Run: headless pygame with SDL's dummy video driver; simulated clock (each Clock.tick advances the game by its frame time, no real sleeping); random seed 0; keys injected as events and as key.get_pressed() state; mouse plan: one left click at the window centre at the start of phase 2, then a move to the lower-right quarter at the start of phase 3.
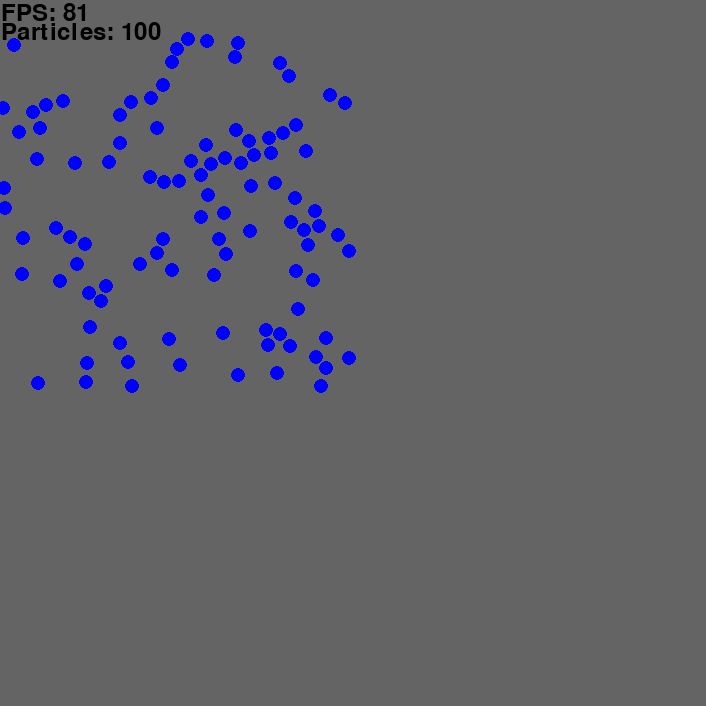
Frame 1 of 4 · flips 1–60 · no input
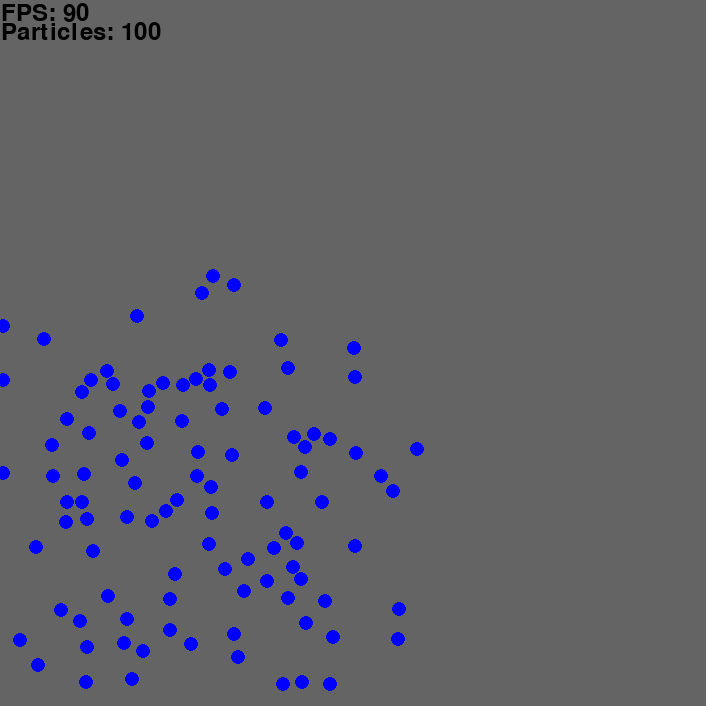
Frame 2 of 4 · flips 61–180 · clicked the window centre · tapped SPACE, RETURN · held RIGHT (→), D
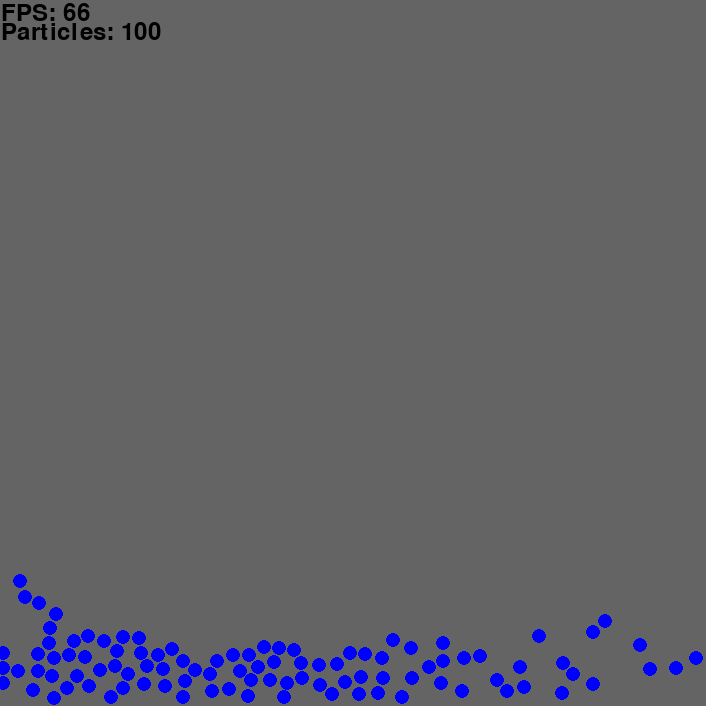
Frame 3 of 4 · flips 181–300 · moved the mouse to the lower-right quarter · held DOWN (↓), S
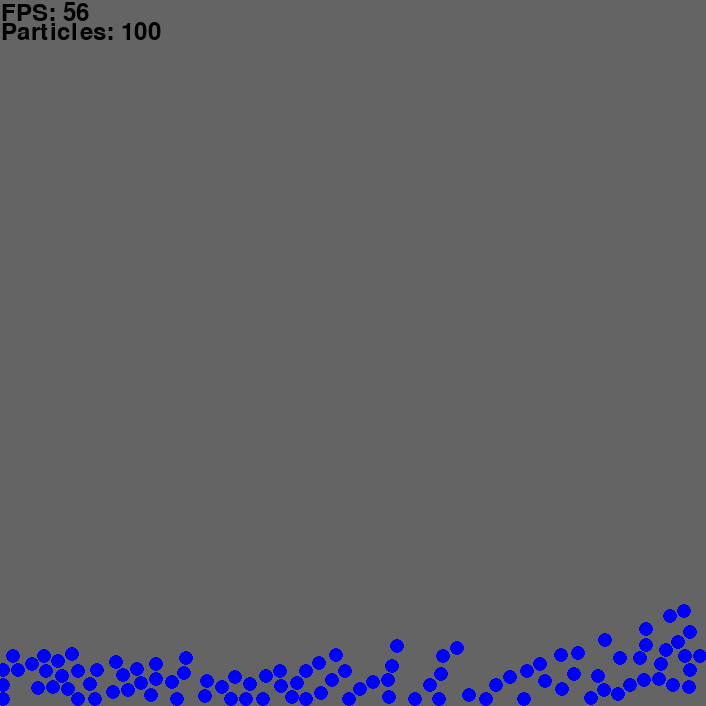
Frame 4 of 4 · flips 301–420 · held LEFT (←), A, UP (↑), W

The pygame program that drew these frames:

import pygame
import time
import math
import random

def textToScreen(text, color, position):
    screen.blit(font.render(text, True, color), position)

def waitForInteraction():
    while True:
        for event in pygame.event.get():
            if event.type == pygame.QUIT:
                exit()
            elif event.type == pygame.MOUSEBUTTONDOWN:
                return
            elif event.type == pygame.KEYDOWN:
                return

def normalize_tuple(t):
    # Calculate the Euclidean norm of the tuple
    norm = math.sqrt(sum(x**2 for x in t))
    
    # Avoid division by zero
    if norm == 0:
        raise ValueError("Cannot normalize a tuple with zero magnitude")
    
    # Return the normalized tuple
    return tuple(x / norm for x in t)


def clamp(value, minValue, maxValue):
    return max(min(value, maxValue), minValue)


class Particle:
    def __init__(self, xBound, yBound):
        self.xPos = random.random() * xBound
        self.yPos = random.random() * yBound
        self.xVel = 0
        self.yVel = 0
    
    def addVel(self, xVel, yVel):
        self.xVel += xVel
        self.yVel += yVel
    
    def move(self, dt):
        self.xPos += self.xVel * dt
        if self.xPos >= maxX or self.xPos <= 0:
            self.xPos = clamp(self.xPos, 0, maxX)
            self.xVel = 0

        self.yPos += self.yVel * dt
        if self.yPos >= maxY or self.yPos <= 0:
            self.yPos = clamp(self.yPos, 0, maxY)
            self.yVel = 0
    
    def draw(self, scale, color):
        pygame.draw.circle(screen, color, (self.xPos * scale + screenPadding, self.yPos * scale), scale * particleRadius)
        

#references to other data (like corners  or edges)
class Cell:
    def __init__(self, x, y, grid):
        self.xPos = x
        self.yPos = y

        self.edge_top = grid.horizontalEdges[y][x]
        self.edge_bottom = grid.horizontalEdges[y + 1][x]
        self.edge_left = grid.verticalEdges[y][x]
        self.edge_right = grid.verticalEdges[y][x + 1]

        self.reset()

    def reset(self):
        self.isAir = True
        self.particles = []
    
    def addParticle(self, particle):
        self.isAir = False

        trueX = self.xPos * cellSize
        trueY = self.yPos * cellSize

        remainderX = particle.xPos - trueX
        remainderY = particle.yPos - trueY

        #get weights
        particle.weight_left = 1 - remainderX/cellSize
        particle.weight_right = remainderX/cellSize
        particle.weight_top = 1 - remainderY/cellSize
        particle.weight_bottom = remainderY/cellSize

        #give edge velocity
        self.edge_left.velocity += particle.xVel * particle.weight_left * self.edge_left.openEdge
        self.edge_right.velocity += particle.xVel * particle.weight_right * self.edge_right.openEdge
        self.edge_top.velocity += particle.yVel * particle.weight_top * self.edge_top.openEdge
        self.edge_bottom.velocity += particle.yVel * particle.weight_bottom * self.edge_bottom.openEdge

        #give edge weights
        self.edge_left.weight += particle.weight_left
        self.edge_right.weight += particle.weight_right
        self.edge_top.weight += particle.weight_top
        self.edge_bottom.weight += particle.weight_bottom

        self.particles.append(particle)

    def updateDensity(self):
        if self.isAir:
            return
        
        self.density = self.edge_right.weight + self.edge_left.weight + self.edge_top.weight + self.edge_bottom.weight
        #print(self.density)
    
    def updateParticles(self):
        for particle in self.particles:
            particle.xVel = (self.edge_left.velocity * particle.weight_left + self.edge_right.velocity * particle.weight_right) / (particle.weight_right + particle.weight_left)
            particle.yVel = (self.edge_top.velocity * particle.weight_top + self.edge_bottom.velocity * particle.weight_bottom) / (particle.weight_top + particle.weight_bottom)

    #for incompressibility
    def solve(self, overrelaxation):
        #get how many edges can be changed
        openEdges = self.edge_bottom.openEdge + self.edge_top.openEdge + self.edge_left.openEdge + self.edge_right.openEdge
        
        #calculate pressure, pushes particles away from dense areas - helps the particle seperation
        pressureDivergence = stiffness * (self.density - averageDensity)
        pressureDivergence = clamp(pressureDivergence, 0, abs(pressureDivergence))
        
        #find the divergence - total fluid volume going out of cell
        divergence = overrelaxation * (-self.edge_right.velocity + self.edge_left.velocity + self.edge_top.velocity - self.edge_bottom.velocity) - pressureDivergence
        splitDivergence = divergence/openEdges

        #apply divergence
        self.edge_right.velocity += splitDivergence * self.edge_right.openEdge
        self.edge_left.velocity -= splitDivergence * self.edge_left.openEdge
        self.edge_top.velocity -= splitDivergence * self.edge_top.openEdge
        self.edge_bottom.velocity += splitDivergence * self.edge_bottom.openEdge
        
        #return new divergence for future use
        return self.edge_right.velocity - self.edge_left.velocity + self.edge_top.velocity - self.edge_bottom.velocity

class Edge:
    def __init__(self):
        self.openEdge = 1
        self.reset()

    def reset(self):
        if self.openEdge == 0:
            return

        self.velocity = 0
        self.weight = 0
    
    def draw(self, x, y, scale, cellSize, xDir, yDir, color, size):
        #find start and end position of velocity line
        startPos = (x * cellSize * scale + screenPadding, y * cellSize * scale + screenPadding)
        endPos = (x * cellSize * scale + xDir * self.velocity * scale + screenPadding, y * cellSize * scale + yDir * self.velocity * scale + screenPadding)
        
        #draw
        pygame.draw.line(screen, color, startPos, endPos, size)


class Grid:
    def __init__(self, cellSize, height, width):
        self.cellSize = cellSize

        #create edges, horizontal/vertical is based on the actual edge (not the velocity)
        self.verticalEdges = [[Edge() for _ in range(width + 1)] for _ in range(height)]
        self.horizontalEdges = [[Edge() for _ in range(width)] for _ in range(height + 1)]

        #make edges closed if on the bottom
        for y in range(len(self.horizontalEdges)):
            for x in range(len(self.horizontalEdges[0])):
                self.horizontalEdges[y][x].openEdge = 0 if y == height else 1

        #make edges closed if on the left or right
        for y in range(len(self.verticalEdges)):
            for x in range(len(self.verticalEdges[0])):
                self.verticalEdges[y][x].openEdge = 0 if x == 0 or x == width else 1
        
        #create cells
        self.cells = []
        for y in range(height):
            self.cells.append([])
            for x in range(width):
                self.cells[y].append(Cell(x, y, self))
    
    def draw(self, scale, draw_grid, draw_grid_colors, draw_edges, draw_edge_vels):
        if draw_grid:
            for y in range(len(self.cells)):
                for x in range(len(self.cells[0])):
                    #setup
                    rect = pygame.Rect(x * self.cellSize * scale + screenPadding, y * self.cellSize * scale + screenPadding, self.cellSize * scale, self.cellSize * scale)
                    
                    #draw blue if there are particles
                    if self.cells[y][x].isAir or not draw_grid_colors:
                        pygame.draw.rect(screen, (66, 0, 0), rect, 1)
                    else:
                        pygame.draw.rect(screen, (0, 0, 100), rect)


        if draw_edges:
            #vertical
            for y in range(len(self.verticalEdges)):
                for x in range(len(self.verticalEdges[0])):
                    edge = self.verticalEdges[y][x]
                    if edge.openEdge == 0:
                        pygame.draw.circle(screen, (255, 0, 0), (x * cellSize * scale, (y + .5) * cellSize * scale), 2 * scale)
                    elif draw_edge_vels:
                        edge.draw(x, y + .5, scale, cellSize, 1, 0, (0, 0, 0), 1)
            
            #horizontal
            for y in range(len(self.horizontalEdges)):
                for x in range(len(self.horizontalEdges[0])):
                    edge = self.horizontalEdges[y][x]
                    if edge.openEdge == 0:
                        pygame.draw.circle(screen, (255, 0, 0), ((x + .5) * cellSize * scale, y * cellSize * scale), 2 * scale)
                    elif draw_edge_vels:
                        edge.draw(x + .5, y, scale, cellSize, 0, 1, (0, 0, 0), 1)


def particlesToGrid():
    for cell_row in grid.cells:
        for cell in cell_row:
            cell.reset()

    for edge_row in grid.verticalEdges:
        for edge in edge_row:
            edge.reset()
    
    for edge_row in grid.horizontalEdges:
        for edge in edge_row:
            edge.reset()

    for particle in particles:
        cellX = math.floor(particle.xPos/grid.cellSize)
        cellY = math.floor(particle.yPos/grid.cellSize)
        
        cell = grid.cells[cellY][cellX]
        cell.addParticle(particle)

#make in/out flow 0 (because it is roughly incompressible)
def solveGrid(maxIterations, overrelaxation):
    #loop through all cells
    for i in range(maxIterations):
        for cell_row in grid.cells:
            for cell in cell_row:
                #solve if it has particles
                if not cell.isAir:
                    cell.solve(overrelaxation)


def updateDensity():
    for cell_row in grid.cells:
        for cell in cell_row:
            if not cell.isAir:
                cell.updateDensity()


def gridToParticles():
    #take average of velocities
    for edge_row in grid.verticalEdges:
        for edge in edge_row:
            if edge.weight != 0:
                edge.velocity /= edge.weight

    for edge_row in grid.horizontalEdges:
        for edge in edge_row:
            if edge.weight != 0:
                edge.velocity /= edge.weight

    #loop through cells
    for cell_row in grid.cells:
        for cell in cell_row:
            cell.updateParticles()


def drawParticles(scale):
    for particle in particles:
        particle.draw(scale, (0, 0, 255))


def drawInfo():
    spacing = 20

    #fps
    fps_string = "FPS: " + ("Infinite" if dt == 0 else str(round(1/dt)))
    textToScreen(fps_string, (0, 0, 0), (1, 1))

    #particles
    particles_string = "Particles: " + str(len(particles))
    textToScreen(particles_string, (0, 0, 0), (1, 1 * spacing))


def addVelocity(xVel, yVel):
    for particle in particles:
        particle.addVel(xVel, yVel)


def moveParticles(dt):
    for particle in particles:
        particle.move(dt)

#improve
def seperateParticles(maxIterations):
    for i in range(maxIterations):
        for particle_1 in particles:
            for particle_2 in particles:
                seperateTwoParticles(particle_1, particle_2)


def seperateTwoParticles(particle_1, particle_2):
    if particle_1 == particle_2:
        return

    #get distance between particles
    dx = particle_2.xPos - particle_1.xPos
    dy = particle_2.yPos - particle_1.yPos
    distance = math.sqrt(dx**2 + dy**2)

    #if overlaping, move apart
    if distance < minParticleDistance: 
        #find distance to move
        overlap = minParticleDistance - distance
        
        #find direction to move
        angle = math.atan2(dy, dx)
        
        #find the vector to move (with the angle and distance)
        move_x = overlap * math.cos(angle) / 2
        move_y = overlap * math.sin(angle) / 2
        
        #move particles
        particle_1.xPos = clamp(particle_1.xPos - move_x, 0, maxX)
        particle_1.yPos = clamp(particle_1.yPos - move_y, 0, maxY)
        particle_2.xPos = clamp(particle_2.xPos + move_x, 0, maxX)
        particle_2.yPos = clamp(particle_2.yPos + move_y, 0, maxY)


### settings
#other
gravity = 50
stiffness = 0
averageDensity = 200
overrelaxation = 1.5

#visuals
scale = 2.5
maxFps = 30
screenWidth = 700
screenPadding = 3 #should be the radius of the particles
draw_particles = True
draw_grid = False
draw_grid_colors = False
draw_edges = False
draw_edge_vels = False
screenHeight = screenWidth #just leave this, its annoying

#particles
particleCount = 100
particleRadius = 3
maxParticleItterations = 2
minParticleDistance = particleRadius * 2
particleMinDistance = particleRadius * 2
maxX = screenWidth/scale - .0001
maxY = screenHeight/scale - .0001

#grid
gridItterations = 2
targetCellSize = particleRadius * 3
gridWidth = math.floor(screenWidth/scale/targetCellSize)
gridHeight = math.floor(screenHeight/scale/targetCellSize)
cellSize = screenWidth/scale/gridWidth

#fix screen height to fit better (to be square)
difference = screenHeight - gridHeight * cellSize * scale
if difference != 0:
    screenHeight -= difference
    print("Screen height was adjusted to", screenHeight, "to fit cells better")

#initialize display
pygame.init()
screen = pygame.display.set_mode((screenWidth + screenPadding*2, screenHeight + screenPadding*2))
pygame.display.set_caption("PIC Fluid simulation")
font = pygame.font.Font(None, 36)

#initialize data
grid = Grid(cellSize, gridWidth, gridHeight)

particles = []
for i in range(particleCount):
    particles.append(Particle(cellSize * gridWidth/2, cellSize * gridHeight/2))


#start time keeping stuffs
clock = pygame.time.Clock()
dt = 0
lastFrameTime = time.time()


#simulation loop
while True:
    #check interaction events
    for event in pygame.event.get():
        if event.type == pygame.QUIT:
            exit()


    #get dt (for frame independance)
    dt = time.time() - lastFrameTime
    lastFrameTime = time.time()


    ### particle stuff:
    addVelocity(0, gravity * dt) #apply gravity
    moveParticles(dt)
    seperateParticles(maxParticleItterations)
    #pushParticlesOutOfObstacles()


    ### grid stuff:
    particlesToGrid()
    updateDensity() #to push particles apart when in clumps
    solveGrid(gridItterations, overrelaxation) # make incompressible


    gridToParticles() # grid to particles

    ### visuals:
    screen.fill((100, 100, 100)) #clear

    #draw things
    grid.draw(scale, draw_grid, draw_grid_colors, draw_edges, draw_edge_vels)
    if draw_particles: 
        drawParticles(scale)
    
    drawInfo()

    #update screen
    pygame.display.flip()

    #lock to fps
    clock.tick(maxFps)
